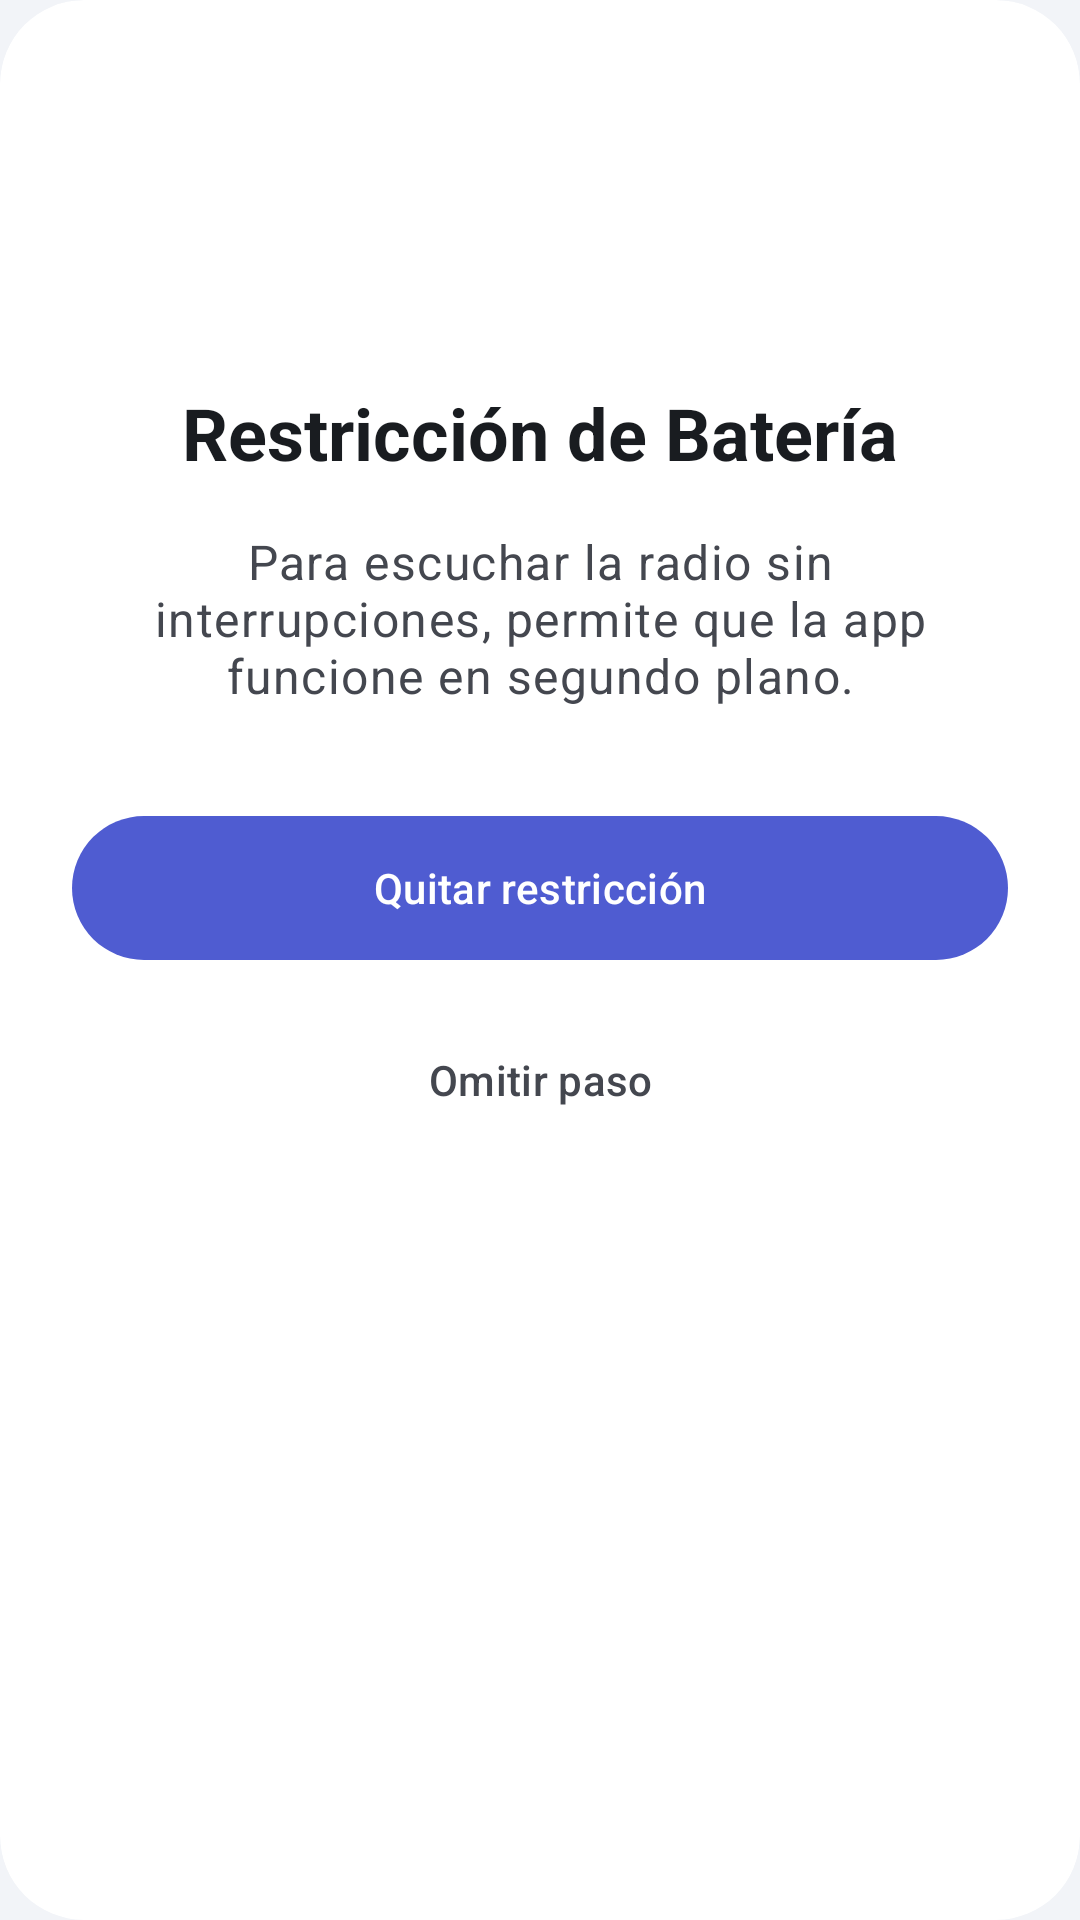

Write the Android layout XML for this screen, with the resource values it uses.
<!-- AndroidManifest.xml: application theme Theme.RadioDeDios -->
<!-- res/layout/dialog_onboarding.xml -->
<?xml version="1.0" encoding="utf-8"?>
<com.google.android.material.card.MaterialCardView xmlns:android="http://schemas.android.com/apk/res/android"
    xmlns:app="http://schemas.android.com/apk/res-auto"
    android:layout_width="match_parent"
    android:layout_height="wrap_content"
    app:cardCornerRadius="28dp"
    app:cardElevation="0dp"
    app:strokeWidth="0dp"
    app:cardBackgroundColor="?attr/colorSurface">

    <ViewFlipper
        android:id="@+id/onboardingFlipper"
        android:layout_width="match_parent"
        android:layout_height="wrap_content">

        <include layout="@layout/view_onboarding_battery" />
        <include layout="@layout/view_onboarding_notifications" />
        <include layout="@layout/view_onboarding_audio_record" />
        <include layout="@layout/view_onboarding_ads" />

    </ViewFlipper>

</com.google.android.material.card.MaterialCardView>
<!-- res/layout/view_onboarding_battery.xml (included above) -->
<?xml version="1.0" encoding="utf-8"?>
<LinearLayout xmlns:android="http://schemas.android.com/apk/res/android"
    xmlns:app="http://schemas.android.com/apk/res-auto"
    android:layout_width="match_parent"
    android:layout_height="wrap_content"
    android:orientation="vertical"
    android:padding="24dp"
    android:gravity="center_horizontal">

    <ImageView
        android:layout_width="80dp"
        android:layout_height="80dp"
        android:src="@drawable/ic_clock"
        app:tint="?attr/colorPrimary"
        android:layout_marginBottom="24dp" />

    <TextView
        android:layout_width="wrap_content"
        android:layout_height="wrap_content"
        android:text="@string/onboarding_battery_title"
        android:textAppearance="?attr/textAppearanceHeadlineSmall"
        android:textStyle="bold"
        android:textAlignment="center"
        android:textColor="?attr/colorOnSurface"
        android:layout_marginBottom="16dp" />

    <TextView
        android:layout_width="wrap_content"
        android:layout_height="wrap_content"
        android:text="@string/onboarding_battery_desc"
        android:textAppearance="?attr/textAppearanceBodyLarge"
        android:textAlignment="center"
        android:textColor="?attr/colorOnSurfaceVariant"
        android:layout_marginBottom="32dp" />

    <com.google.android.material.button.MaterialButton
        android:id="@+id/btnAllowBattery"
        android:layout_width="match_parent"
        android:layout_height="56dp"
        android:text="@string/onboarding_battery_btn_allow"
        style="@style/Widget.Material3.Button"
        app:cornerRadius="28dp"
        android:layout_marginBottom="12dp" />

    <com.google.android.material.button.MaterialButton
        android:id="@+id/btnSkipBattery"
        android:layout_width="match_parent"
        android:layout_height="wrap_content"
        android:text="@string/onboarding_battery_btn_skip"
        style="@style/Widget.Material3.Button.TextButton"
        android:textColor="?attr/colorOnSurfaceVariant" />

</LinearLayout>
<!-- res/layout/view_onboarding_notifications.xml (included above) -->
<?xml version="1.0" encoding="utf-8"?>
<LinearLayout xmlns:android="http://schemas.android.com/apk/res/android"
    xmlns:app="http://schemas.android.com/apk/res-auto"
    android:layout_width="match_parent"
    android:layout_height="wrap_content"
    android:orientation="vertical"
    android:padding="24dp"
    android:gravity="center_horizontal">

    <ImageView
        android:layout_width="80dp"
        android:layout_height="80dp"
        android:src="@drawable/ic_notification"
        app:tint="?attr/colorPrimary"
        android:layout_marginBottom="24dp" />

    <TextView
        android:layout_width="wrap_content"
        android:layout_height="wrap_content"
        android:text="@string/onboarding_notif_title"
        android:textAppearance="?attr/textAppearanceHeadlineSmall"
        android:textStyle="bold"
        android:textAlignment="center"
        android:textColor="?attr/colorOnSurface"
        android:layout_marginBottom="16dp" />

    <TextView
        android:layout_width="wrap_content"
        android:layout_height="wrap_content"
        android:text="@string/onboarding_notif_desc"
        android:textAppearance="?attr/textAppearanceBodyLarge"
        android:textAlignment="center"
        android:textColor="?attr/colorOnSurfaceVariant"
        android:layout_marginBottom="32dp" />

    <com.google.android.material.button.MaterialButton
        android:id="@+id/btnAllowNotif"
        android:layout_width="match_parent"
        android:layout_height="56dp"
        android:text="@string/onboarding_notif_btn_allow"
        style="@style/Widget.Material3.Button"
        app:cornerRadius="28dp"
        android:layout_marginBottom="12dp" />

    <com.google.android.material.button.MaterialButton
        android:id="@+id/btnDenyNotif"
        android:layout_width="match_parent"
        android:layout_height="wrap_content"
        android:text="@string/onboarding_notif_btn_deny"
        style="@style/Widget.Material3.Button.TextButton"
        android:textColor="?attr/colorOnSurfaceVariant" />

</LinearLayout>
<!-- res/layout/view_onboarding_audio_record.xml (included above) -->
<?xml version="1.0" encoding="utf-8"?>
<LinearLayout xmlns:android="http://schemas.android.com/apk/res/android"
    xmlns:app="http://schemas.android.com/apk/res-auto"
    android:layout_width="match_parent"
    android:layout_height="wrap_content"
    android:orientation="vertical"
    android:padding="24dp"
    android:gravity="center_horizontal">

    <ImageView
        android:layout_width="80dp"
        android:layout_height="80dp"
        android:src="@drawable/ic_music_placeholder"
        app:tint="?attr/colorPrimary"
        android:layout_marginBottom="24dp" />

    <TextView
        android:layout_width="wrap_content"
        android:layout_height="wrap_content"
        android:text="@string/onboarding_audio_title"
        android:textAppearance="?attr/textAppearanceHeadlineSmall"
        android:textStyle="bold"
        android:textAlignment="center"
        android:textColor="?attr/colorOnSurface"
        android:layout_marginBottom="16dp" />

    <TextView
        android:layout_width="wrap_content"
        android:layout_height="wrap_content"
        android:text="@string/onboarding_audio_desc"
        android:textAppearance="?attr/textAppearanceBodyMedium"
        android:textAlignment="center"
        android:textColor="?attr/colorOnSurfaceVariant"
        android:layout_marginBottom="32dp" />

    <com.google.android.material.button.MaterialButton
        android:id="@+id/btnAllowAudio"
        android:layout_width="match_parent"
        android:layout_height="56dp"
        android:text="@string/onboarding_audio_btn_allow"
        style="@style/Widget.Material3.Button"
        app:cornerRadius="28dp"
        android:layout_marginBottom="12dp"/>

    <com.google.android.material.button.MaterialButton
        android:id="@+id/btnDenyAudio"
        android:layout_width="match_parent"
        android:layout_height="56dp"
        android:text="@string/onboarding_audio_btn_deny"
        style="@style/Widget.Material3.Button.TextButton"
        app:cornerRadius="28dp" />

</LinearLayout>
<!-- res/layout/view_onboarding_ads.xml (included above) -->
<?xml version="1.0" encoding="utf-8"?>
<LinearLayout xmlns:android="http://schemas.android.com/apk/res/android"
    xmlns:app="http://schemas.android.com/apk/res-auto"
    android:layout_width="match_parent"
    android:layout_height="wrap_content"
    android:orientation="vertical"
    android:padding="24dp"
    android:gravity="center_horizontal">

    <ImageView
        android:layout_width="80dp"
        android:layout_height="80dp"
        android:src="@drawable/ic_remove_ads_custom"
        app:tint="?attr/colorPrimary"
        android:layout_marginBottom="24dp" />

    <TextView
        android:layout_width="wrap_content"
        android:layout_height="wrap_content"
        android:text="@string/onboarding_ads_title"
        android:textAppearance="?attr/textAppearanceHeadlineSmall"
        android:textStyle="bold"
        android:textAlignment="center"
        android:textColor="?attr/colorOnSurface"
        android:layout_marginBottom="16dp" />

    <TextView
        android:layout_width="wrap_content"
        android:layout_height="wrap_content"
        android:text="@string/onboarding_ads_desc"
        android:textAppearance="?attr/textAppearanceBodyMedium"
        android:textAlignment="center"
        android:textColor="?attr/colorOnSurfaceVariant"
        android:layout_marginBottom="32dp" />

    <com.google.android.material.button.MaterialButton
        android:id="@+id/btnFinishOnboarding"
        android:layout_width="match_parent"
        android:layout_height="56dp"
        android:text="@string/onboarding_ads_btn_finish"
        style="@style/Widget.Material3.Button"
        app:cornerRadius="28dp" />

</LinearLayout>
<!-- resources referenced by this layout -->
<resources>
  <!-- drawable ic_notification (drawable) -->
  <vector xmlns:android="http://schemas.android.com/apk/res/android"
      android:width="24dp"
      android:height="24dp"
      android:viewportWidth="24"
      android:viewportHeight="24">
    <path
        android:fillColor="#FF000000"
        android:pathData="M12,22C13.1,22 14,21.1 14,20H10C10,21.1 10.9,22 12,22ZM18,16V11C18,7.93 16.36,5.36 13.5,4.68V4C13.5,3.17 12.83,2.5 12,2.5C11.17,2.5 10.5,3.17 10.5,4V4.68C7.63,5.36 6,7.92 6,11V16L4,18V19H20V18L18,16Z"/>
  </vector>
  <!-- drawable ic_remove_ads_custom (drawable) -->
  <vector xmlns:android="http://schemas.android.com/apk/res/android"
      android:width="24dp"
      android:height="24dp"
      android:viewportWidth="24"
      android:viewportHeight="24">
    <path
        android:fillColor="#FF000000"
        android:pathData="M12,2l-9.5,4.5l2.5,9l7,6.5l7,-6.5l2.5,-9zM12,17l-3.5,-3.5l1,-1l2.5,2.5l5.5,-5.5l1,1z" />
  </vector>
  <string name="onboarding_ads_btn_finish">Entendido</string>
  <string name="onboarding_ads_desc">Debido a que es una aplicación cristiana, te damos la opción de eliminar los anuncios. Al ver un video de 30 segundos, eliminas todos los anuncios molestos durante 30 minutos. También puedes comprar Premium para eliminarlos permanentemente.</string>
  <string name="onboarding_ads_title">Eliminar Anuncios</string>
  <string name="onboarding_audio_btn_allow">Grant Permission</string>
  <string name="onboarding_audio_btn_deny">Later</string>
  <string name="onboarding_audio_desc">To show the fluid audio visualizer we need permission to record audio (used only locally for animations and NO data is sent anywhere).</string>
  <string name="onboarding_audio_title">Visual Effects</string>
  <string name="onboarding_battery_btn_allow">Quitar restricción</string>
  <string name="onboarding_battery_btn_skip">Omitir paso</string>
  <string name="onboarding_battery_desc">Para escuchar la radio sin interrupciones, permite que la app funcione en segundo plano.</string>
  <string name="onboarding_battery_title">Restricción de Batería</string>
  <string name="onboarding_notif_btn_allow">Permitir</string>
  <string name="onboarding_notif_btn_deny">No permitir</string>
  <string name="onboarding_notif_desc">¿Permitir que Radio de Dios te envíe notificaciones?</string>
  <string name="onboarding_notif_title">Notificaciones</string>
  <color name="md_theme_light_primary">#4F5CD1</color>
  <color name="md_theme_light_onPrimary">#FFFFFF</color>
  <color name="md_theme_light_primaryContainer">#E0E4FF</color>
  <color name="md_theme_light_onPrimaryContainer">#040859</color>
  <color name="md_theme_light_background">#F2F4F8</color>
  <color name="md_theme_light_onBackground">#191C20</color>
  <color name="md_theme_light_surface">#FFFFFF</color>
  <color name="md_theme_light_onSurface">#191C20</color>
  <color name="md_theme_light_surfaceVariant">#E1E2EC</color>
  <color name="md_theme_light_onSurfaceVariant">#44474F</color>
</resources>
